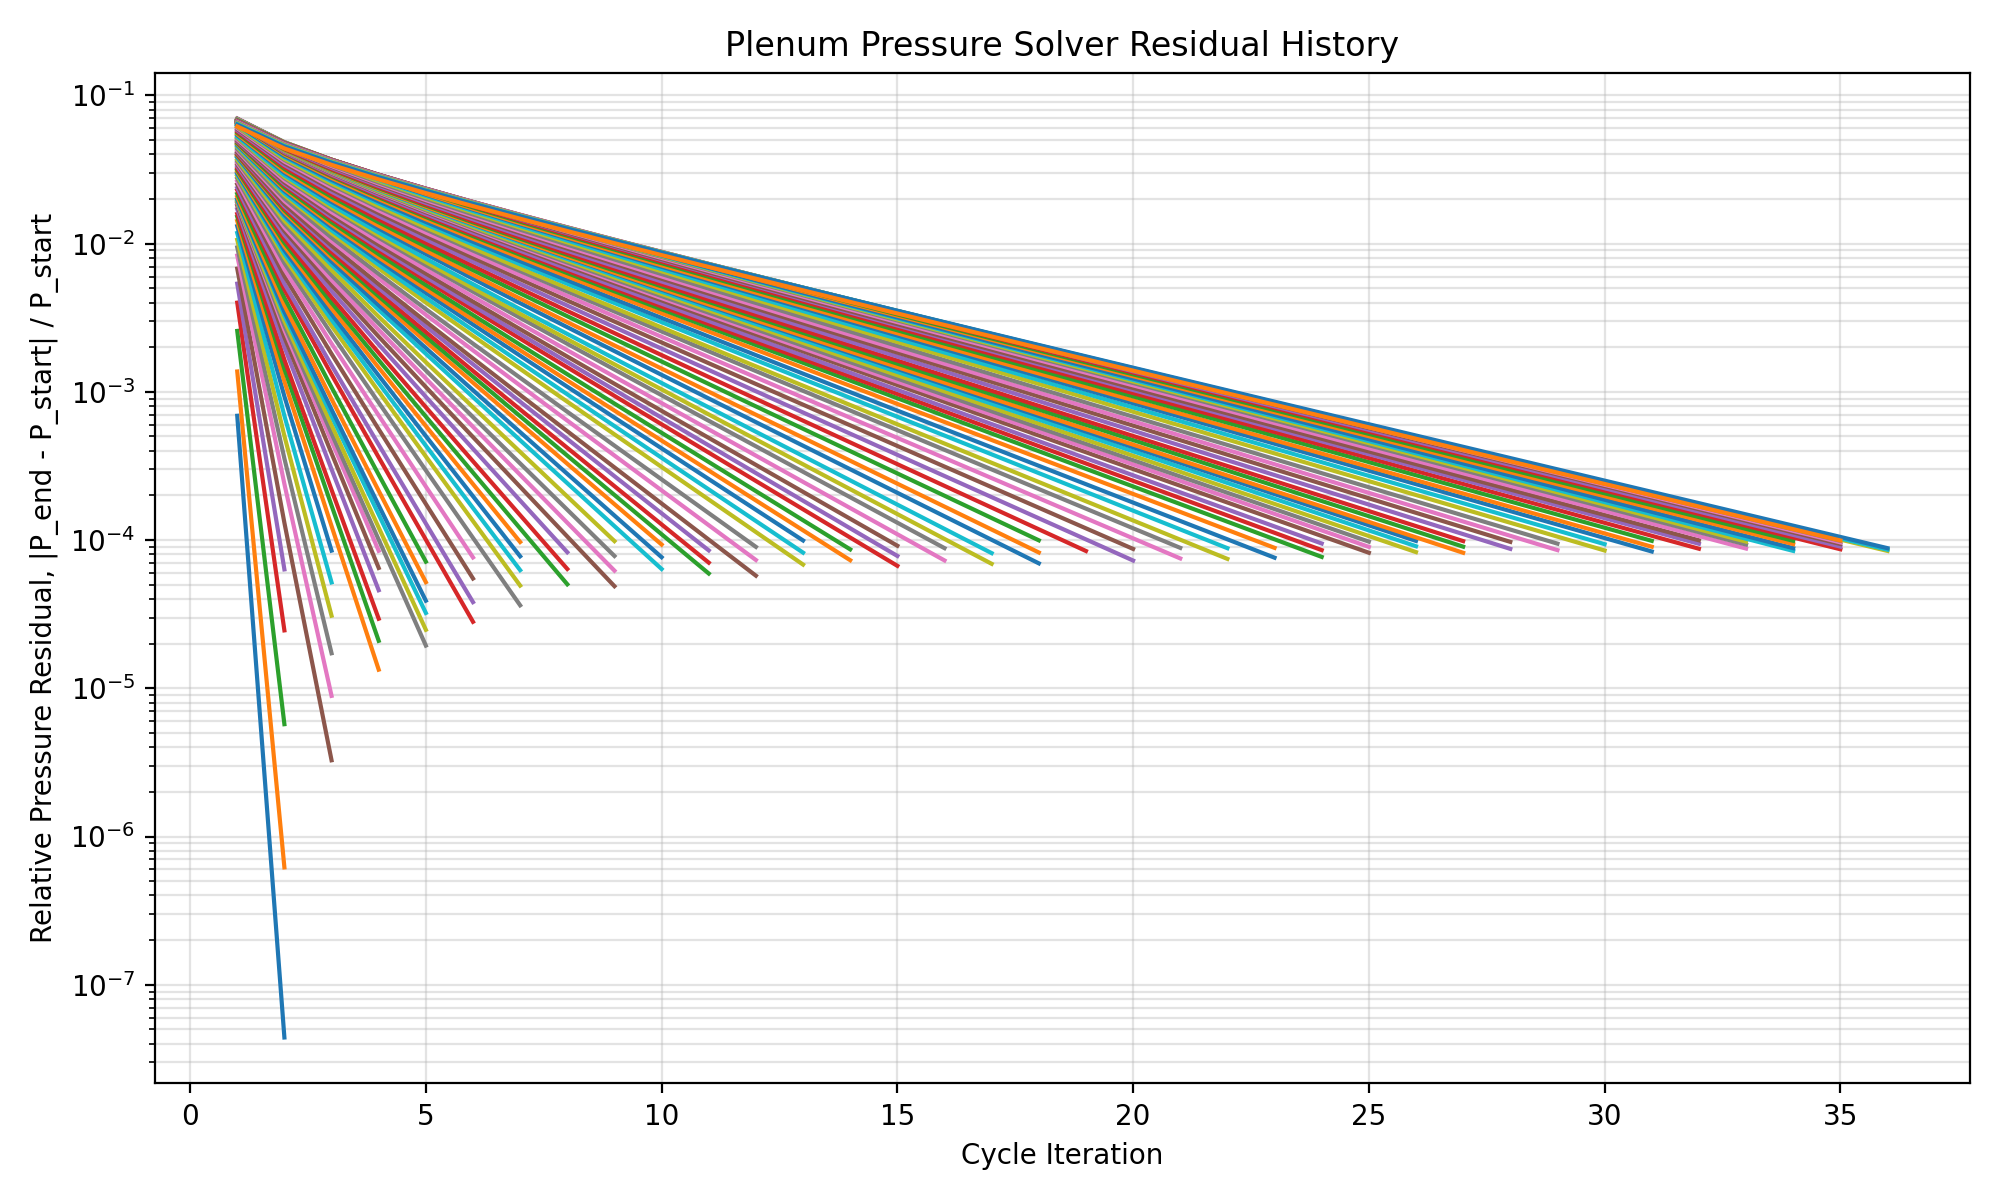

Data behind this chart, as committed beside it:
rpm, iteration, pressure_residual, p_start_pa, p_end_pa
2400, 1, 0.0006897, 101325, 101255
2400, 2, 4.4043112498570053e-08, 101255, 101255
2500, 1, 0.001373, 101325, 101186
2500, 2, 6.18806518354646e-07, 101186, 101186
2600, 1, 0.002578, 101325, 101064
2600, 2, 5.725408467530021e-06, 101064, 101063
2700, 1, 0.004, 101325, 100920
2700, 2, 2.459058924065212e-05, 100920, 100917
2800, 1, 0.005375, 101325, 100780
2800, 2, 6.343212996726134e-05, 100780, 100774
2900, 1, 0.006789, 101325, 100637
2900, 2, 0.0001308, 100637, 100624
2900, 3, 3.2683138569680456e-06, 100624, 100624
3000, 1, 0.008309, 101325, 100483
3000, 2, 0.000239, 100483, 100459
3000, 3, 8.892513143413997e-06, 100459, 100458
3100, 1, 0.009445, 101325, 100368
3100, 2, 0.0003552, 100368, 100332
3100, 3, 1.7239882672009372e-05, 100332, 100331
3200, 1, 0.01061, 101325, 100250
3200, 2, 0.0005044, 100250, 100199
3200, 3, 3.089291819041785e-05, 100199, 100196
3300, 1, 0.0118, 101325, 100129
3300, 2, 0.0006895, 100129, 100060
3300, 3, 5.1824465669587286e-05, 100060, 100055
3400, 1, 0.01314, 101325, 99994
3400, 2, 0.0009322, 99994, 99901
3400, 3, 8.48977089223544e-05, 99901, 99892
3500, 1, 0.01423, 101325, 99883
3500, 2, 0.001175, 99883, 99766
3500, 3, 0.0001244, 99766, 99754
3500, 4, 1.3357743300390934e-05, 99754, 99752
3600, 1, 0.01519, 101325, 99786
3600, 2, 0.001426, 99786, 99644
3600, 3, 0.0001712, 99644, 99627
3600, 4, 2.0905790999943162e-05, 99627, 99625
3700, 1, 0.01587, 101325, 99717
3700, 2, 0.001647, 99717, 99553
3700, 3, 0.0002183, 99553, 99531
3700, 4, 2.947121096711089e-05, 99531, 99528
3800, 1, 0.01709, 101325, 99593
3800, 2, 0.002008, 99593, 99393
3800, 3, 0.0003004, 99393, 99364
3800, 4, 4.5883481716682915e-05, 99364, 99359
3900, 1, 0.01803, 101325, 99498
3900, 2, 0.002337, 99498, 99265
3900, 3, 0.000385, 99265, 99227
3900, 4, 6.486181694964196e-05, 99227, 99221
4000, 1, 0.01869, 101325, 99432
4000, 2, 0.002617, 99432, 99171
4000, 3, 0.0004651, 99171, 99125
4000, 4, 8.46455623301173e-05, 99125, 99117
4100, 1, 0.01892, 101325, 99408
4100, 2, 0.002796, 99408, 99130
4100, 3, 0.0005238, 99130, 99078
4100, 4, 0.0001006, 99078, 99068
4100, 5, 1.941675789425702e-05, 99068, 99066
4200, 1, 0.01928, 101325, 99372
4200, 2, 0.003016, 99372, 99072
4200, 3, 0.0005973, 99072, 99013
... 1,885 more rows
